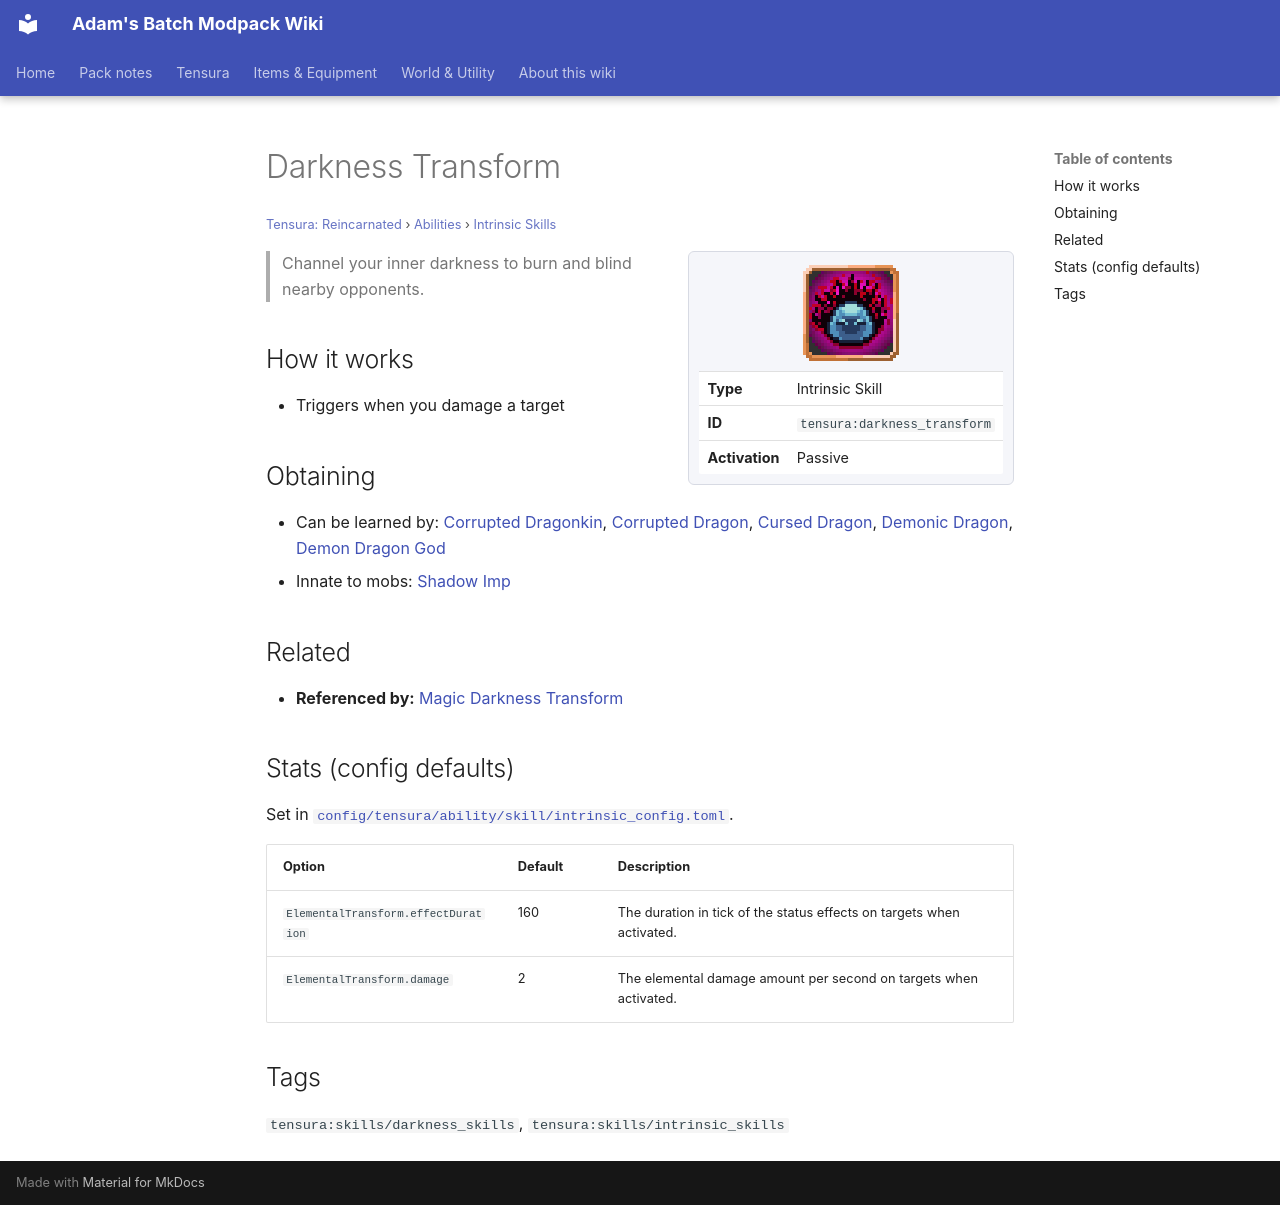

repository: Proteus-Nell/Adams-Batch-MC-Modpack-Wiki · page: tensura-reincarnated/abilities/intrinsic-skills/darkness-transform/index.html · generator: mkdocs

# Darkness Transform

<small>[Tensura: Reincarnated](../../index.md) &rsaquo; [Abilities](../index.md) &rsaquo; [Intrinsic Skills](index.md)</small>

<div class="infobox" markdown>

![Darkness Transform](../../../assets/icons/tensura/skill/darkness_transform.png)

| | |
|---|---|
| **Type** | Intrinsic Skill |
| **ID** | `tensura:darkness_transform` |
| **Activation** | Passive |

</div>

> Channel your inner darkness to burn and blind nearby opponents.

## How it works

- Triggers when you damage a target

## Obtaining

- Can be learned by: [Corrupted Dragonkin](../../../ascension/races/corrupted-dragonkin.md), [Corrupted Dragon](../../../ascension/races/corrupted-dragon.md), [Cursed Dragon](../../../ascension/races/cursed-dragon.md), [Demonic Dragon](../../../ascension/races/demonic-dragon.md), [Demon Dragon God](../../../ascension/races/demon-dragon-god.md)
- Innate to mobs: [Shadow Imp](../../../tensura-mysticism/mobs/shadow-imp.md)

## Related

- **Referenced by:** [Magic Darkness Transform](../extra-skills/magic-darkness-transform.md)

## Stats (config defaults)

Set in [`config/tensura/ability/skill/intrinsic_config.toml`](../../configs/config-tensura-ability-skill-intrinsic-config.md).

| Option | Default | Description |
|---|---|---|
| `ElementalTransform.effectDuration` | 160 | The duration in tick of the status effects on targets when activated. |
| `ElementalTransform.damage` | 2 | The elemental damage amount per second on targets when activated. |

## Tags

`tensura:skills/darkness_skills`, `tensura:skills/intrinsic_skills`
